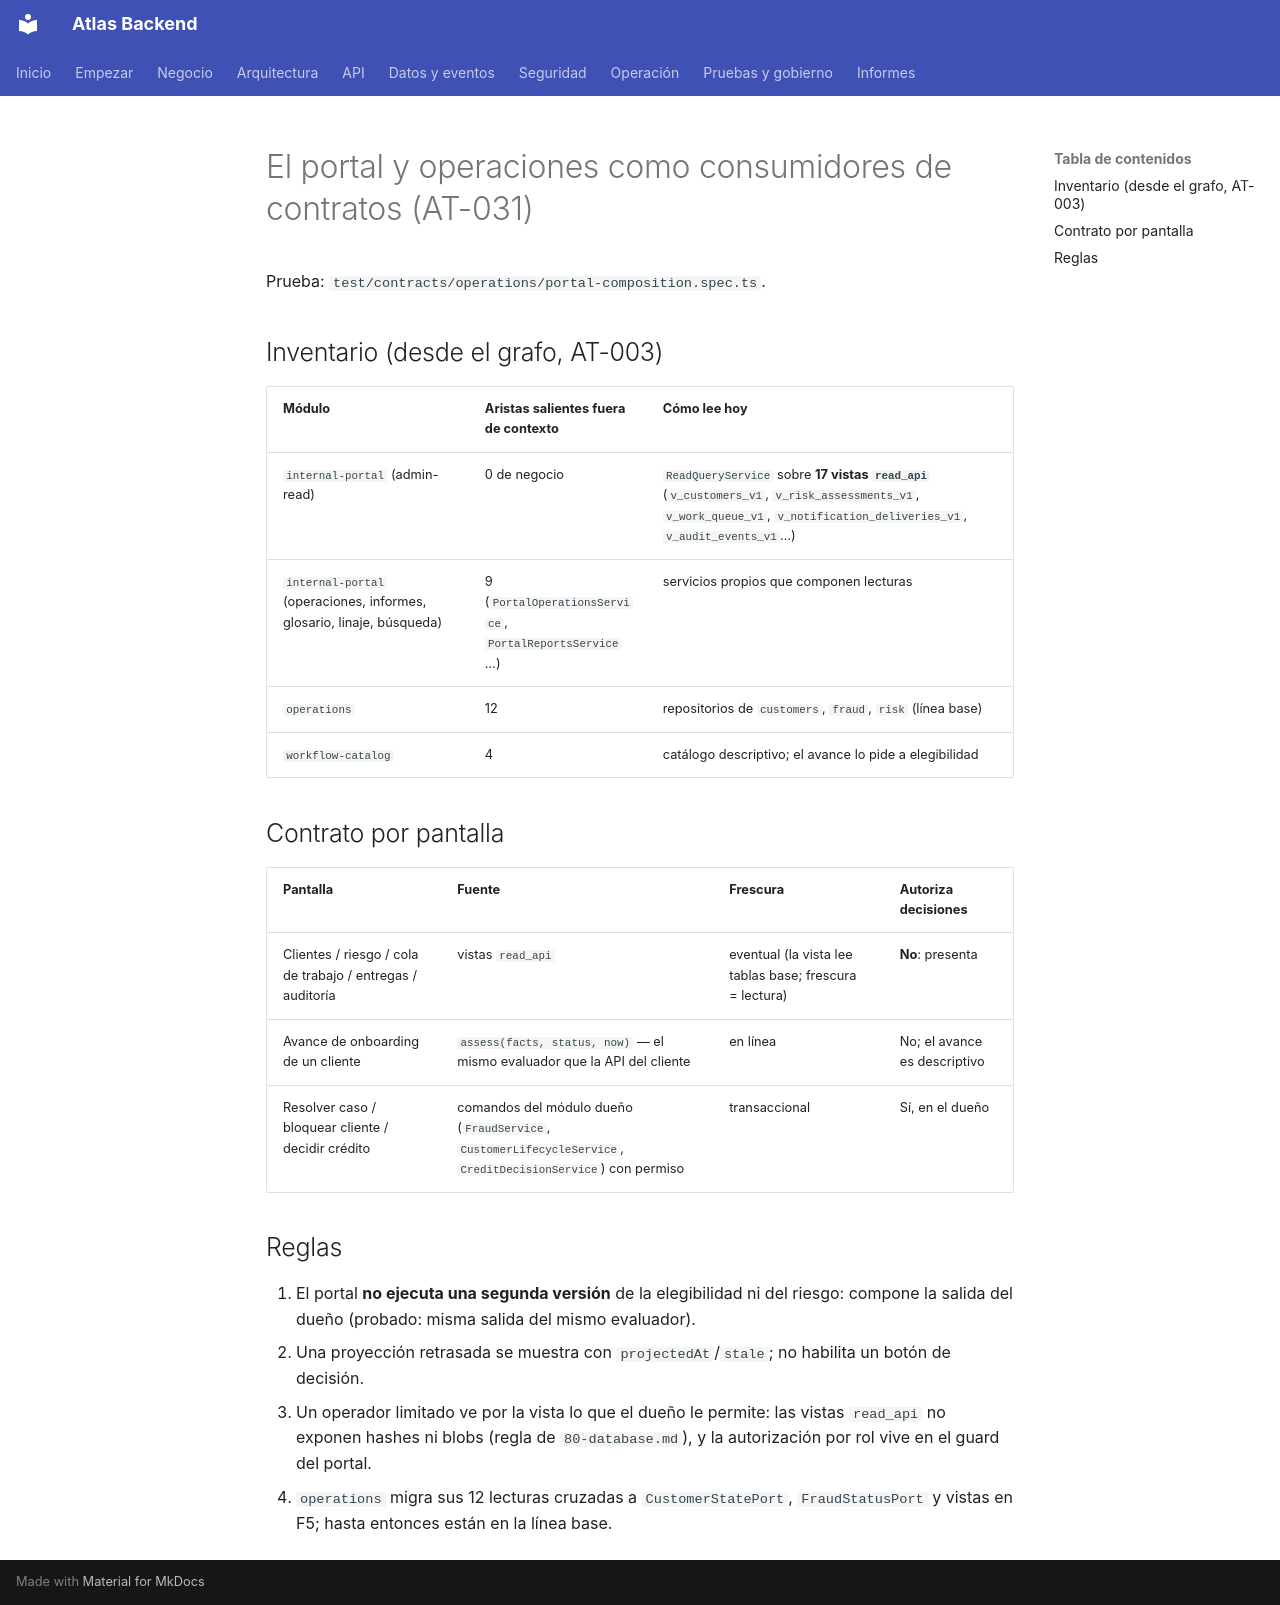

repository: PabloArauzCaballero/AtlasBackend · page: architecture/microservices/operations-read-models/index.html · generator: mkdocs

# El portal y operaciones como consumidores de contratos (AT-031)

Prueba: `test/contracts/operations/portal-composition.spec.ts`.

## Inventario (desde el grafo, AT-003)

| Módulo | Aristas salientes fuera de contexto | Cómo lee hoy |
|---|---|---|
| `internal-portal` (admin-read) | 0 de negocio | `ReadQueryService` sobre **17 vistas `read_api`** (`v_customers_v1`, `v_risk_assessments_v1`, `v_work_queue_v1`, `v_notification_deliveries_v1`, `v_audit_events_v1`…) |
| `internal-portal` (operaciones, informes, glosario, linaje, búsqueda) | 9 (`PortalOperationsService`, `PortalReportsService`…) | servicios propios que componen lecturas |
| `operations` | 12 | repositorios de `customers`, `fraud`, `risk` (línea base) |
| `workflow-catalog` | 4 | catálogo descriptivo; el avance lo pide a elegibilidad |

## Contrato por pantalla

| Pantalla | Fuente | Frescura | Autoriza decisiones |
|---|---|---|---|
| Clientes / riesgo / cola de trabajo / entregas / auditoría | vistas `read_api` | eventual (la vista lee tablas base; frescura = lectura) | **No**: presenta |
| Avance de onboarding de un cliente | `assess(facts, status, now)` — el mismo evaluador que la API del cliente | en línea | No; el avance es descriptivo |
| Resolver caso / bloquear cliente / decidir crédito | comandos del módulo dueño (`FraudService`, `CustomerLifecycleService`, `CreditDecisionService`) con permiso | transaccional | Sí, en el dueño |

## Reglas

1. El portal **no ejecuta una segunda versión** de la elegibilidad ni del riesgo: compone la salida del dueño (probado:
   misma salida del mismo evaluador).
2. Una proyección retrasada se muestra con `projectedAt`/`stale`; no habilita un botón de decisión.
3. Un operador limitado ve por la vista lo que el dueño le permite: las vistas `read_api` no exponen hashes ni blobs
   (regla de `80-database.md`), y la autorización por rol vive en el guard del portal.
4. `operations` migra sus 12 lecturas cruzadas a `CustomerStatePort`, `FraudStatusPort` y vistas en F5; hasta entonces
   están en la línea base.
